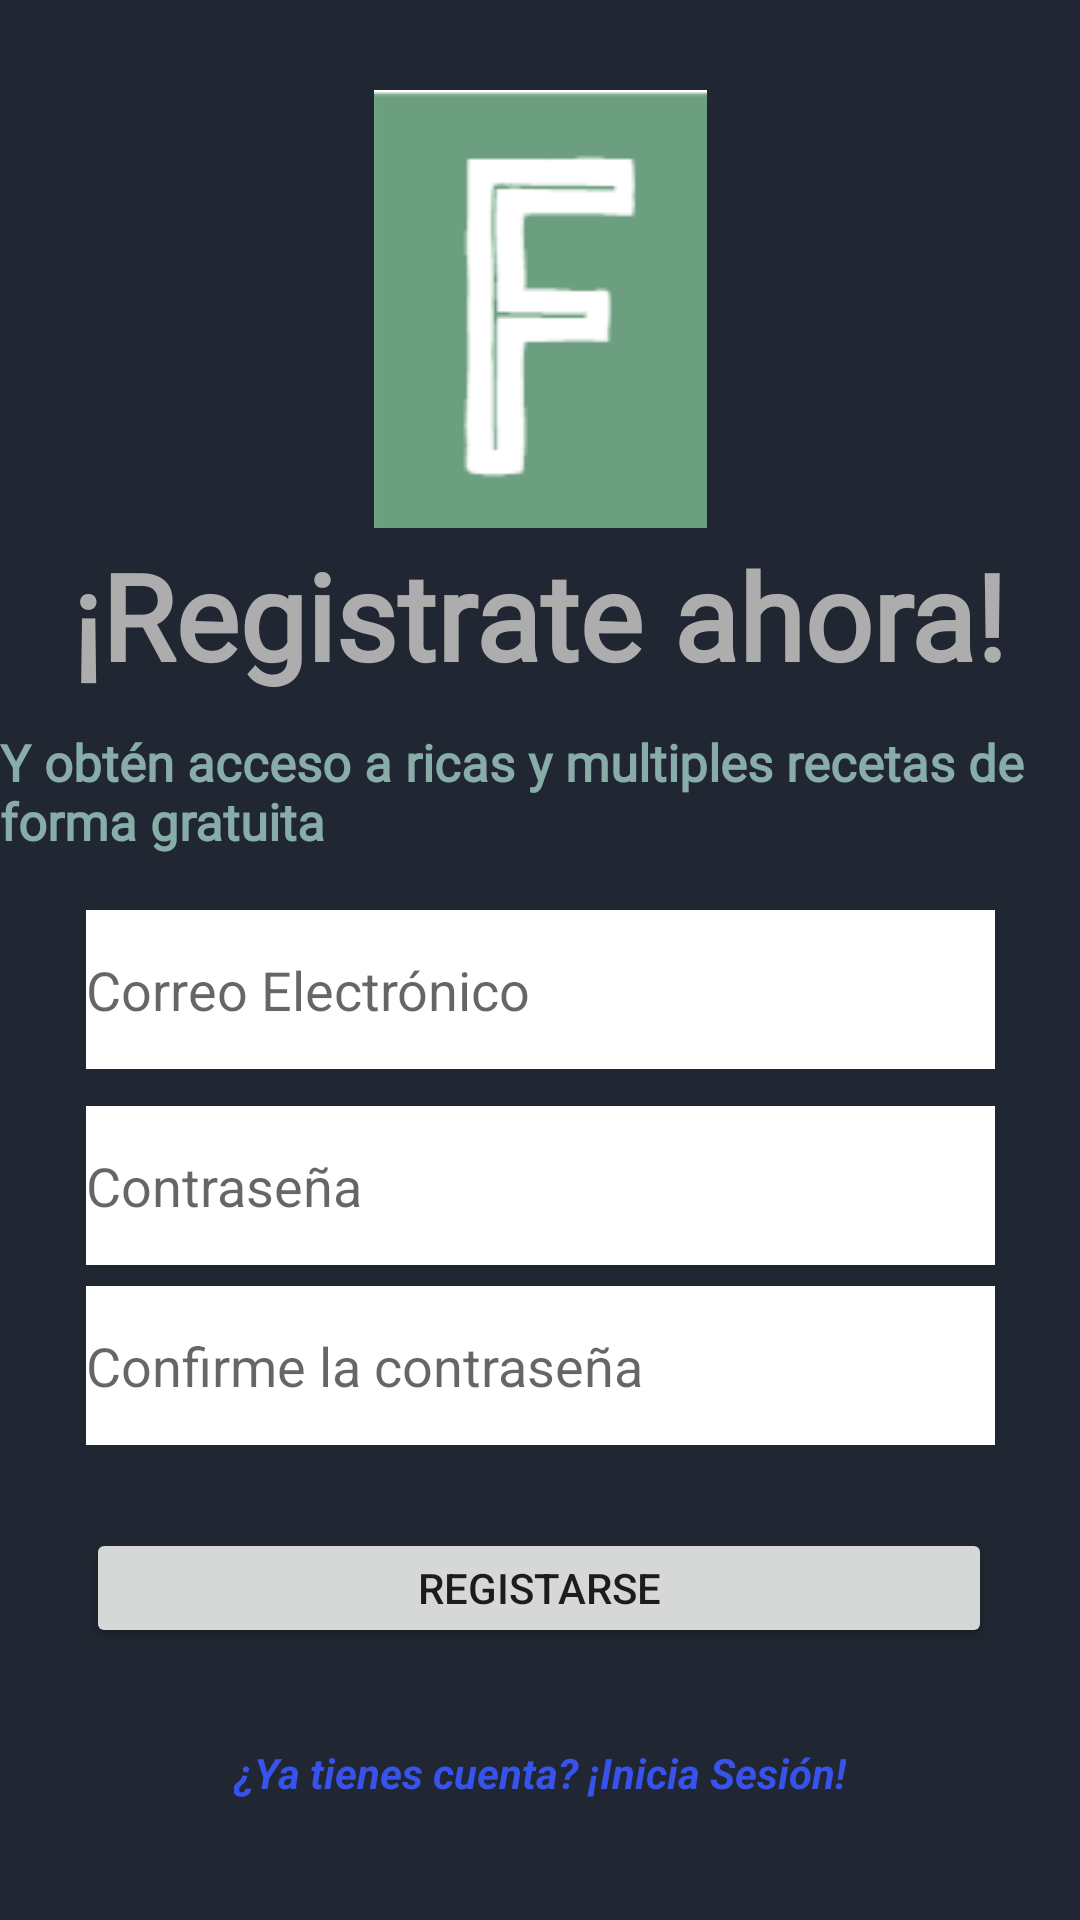

Android layout source for this screen:
<!-- AndroidManifest.xml: application theme Theme.AppComidita2 -->
<!-- res/layout/activity_register.xml -->
<?xml version="1.0" encoding="utf-8"?>
<androidx.constraintlayout.widget.ConstraintLayout xmlns:android="http://schemas.android.com/apk/res/android"
    xmlns:app="http://schemas.android.com/apk/res-auto"
    xmlns:tools="http://schemas.android.com/tools"
    android:layout_width="match_parent"
    android:layout_height="match_parent"
    android:background="#202732"
    tools:context=".registerActivity">

    <EditText
        android:id="@+id/editTextContraseñaRegistrarse2"
        android:layout_width="303dp"
        android:layout_height="53dp"
        android:background="#FFFFFF"
        android:ems="10"
        android:hint="Confirme la contraseña"
        android:inputType="textPassword"
        app:layout_constraintBottom_toBottomOf="parent"
        app:layout_constraintEnd_toEndOf="parent"
        app:layout_constraintStart_toStartOf="parent"
        app:layout_constraintTop_toTopOf="parent"
        app:layout_constraintVertical_bias="0.73"
        app:passwordToggleEnabled="true" />

    <EditText
        android:id="@+id/editTextContraseñaRegistrarse"
        android:layout_width="303dp"
        android:layout_height="53dp"
        android:background="#FFFFFF"
        android:ems="10"
        android:hint="Contraseña"
        android:inputType="textPassword"
        app:layout_constraintBottom_toBottomOf="parent"
        app:layout_constraintEnd_toEndOf="parent"
        app:layout_constraintStart_toStartOf="parent"
        app:layout_constraintTop_toTopOf="parent"
        app:layout_constraintVertical_bias="0.628"
        app:passwordToggleEnabled="true" />

    <EditText
        android:id="@+id/editTextCorreoRecuperar"
        android:layout_width="303dp"
        android:layout_height="53dp"
        android:background="#FFFFFF"
        android:ems="10"
        android:hint="Correo Electrónico"
        android:inputType="textEmailAddress"
        app:layout_constraintBottom_toBottomOf="parent"
        app:layout_constraintEnd_toEndOf="parent"
        app:layout_constraintStart_toStartOf="parent"
        app:layout_constraintTop_toTopOf="parent"
        app:layout_constraintVertical_bias="0.517" />

    <Button
        android:id="@+id/buttonRegistrarse"
        android:layout_width="302dp"
        android:layout_height="40dp"
        android:text="Registarse"
        app:layout_constraintBottom_toBottomOf="parent"
        app:layout_constraintEnd_toEndOf="parent"
        app:layout_constraintHorizontal_bias="0.495"
        app:layout_constraintStart_toStartOf="parent"
        app:layout_constraintTop_toTopOf="parent"
        app:layout_constraintVertical_bias="0.849" />

    <ImageView
        android:id="@+id/imageView2"
        android:layout_width="wrap_content"
        android:layout_height="wrap_content"
        android:src="@drawable/verde"
        app:layout_constraintBottom_toBottomOf="parent"
        app:layout_constraintEnd_toEndOf="parent"
        app:layout_constraintStart_toStartOf="parent"
        app:layout_constraintTop_toTopOf="parent"
        app:layout_constraintVertical_bias="0.061" />

    <TextView
        android:id="@+id/textViewVolverLoginDesdeRegistro"
        android:layout_width="wrap_content"
        android:layout_height="wrap_content"
        android:clickable="true"
        android:text="¿Ya tienes cuenta? ¡Inicia Sesión!"
        android:textColor="#3853EC"
        android:textStyle="bold|italic"
        app:layout_constraintBottom_toBottomOf="parent"
        app:layout_constraintEnd_toEndOf="parent"
        app:layout_constraintStart_toStartOf="parent"
        app:layout_constraintTop_toTopOf="parent"
        app:layout_constraintVertical_bias="0.936" />

    <TextView
        android:id="@+id/textView5"
        android:layout_width="wrap_content"
        android:layout_height="wrap_content"
        android:fontFamily="@font/abel"
        android:text="¡Registrate ahora!"
        android:textColor="#AEADAD"
        android:textSize="40sp"
        android:textStyle="bold"
        android:transitionName="textTrans"
        app:layout_constraintBottom_toBottomOf="parent"
        app:layout_constraintEnd_toEndOf="parent"
        app:layout_constraintHorizontal_bias="0.496"
        app:layout_constraintStart_toStartOf="parent"
        app:layout_constraintTop_toTopOf="parent"
        app:layout_constraintVertical_bias="0.304" />

    <TextView
        android:id="@+id/textView6"
        android:layout_width="wrap_content"
        android:layout_height="wrap_content"
        android:fontFamily="@font/abel"
        android:text="Y obtén acceso a ricas y multiples recetas de forma gratuita"
        android:textColor="#88ACA8"
        android:textSize="17sp"
        android:textStyle="bold"
        app:layout_constraintBottom_toBottomOf="parent"
        app:layout_constraintEnd_toEndOf="parent"
        app:layout_constraintStart_toStartOf="parent"
        app:layout_constraintTop_toTopOf="parent"
        app:layout_constraintVertical_bias="0.406" />

</androidx.constraintlayout.widget.ConstraintLayout>
<!-- resources referenced by this layout -->
<resources>
  <!-- drawable verde: png bitmap (drawable, 1674 bytes) -->
  <style name="Theme.AppComidita2" parent="Theme.MaterialComponents.DayNight.DarkActionBar">
          
          <item name="colorPrimary">@color/teal_200</item>
          <item name="colorPrimaryVariant">@color/purple_700</item>
          <item name="colorOnPrimary">@color/white</item>
          
          <item name="colorSecondary">@color/teal_200</item>
          <item name="colorSecondaryVariant">@color/teal_700</item>
          <item name="colorOnSecondary">@color/black</item>
          
          <item name="android:statusBarColor" tools:targetApi="l">?attr/colorPrimaryVariant</item>
          
      </style>
  <!-- not gathered from this repository: default colours our renderer supplied (Android Studio template values) -->
  <color name="purple_700">#FF3700B3</color>
  <color name="teal_200">#FF03DAC5</color>
  <color name="teal_700">#FF018786</color>
  <color name="black">#FF000000</color>
  <color name="white">#FFFFFFFF</color>
</resources>
